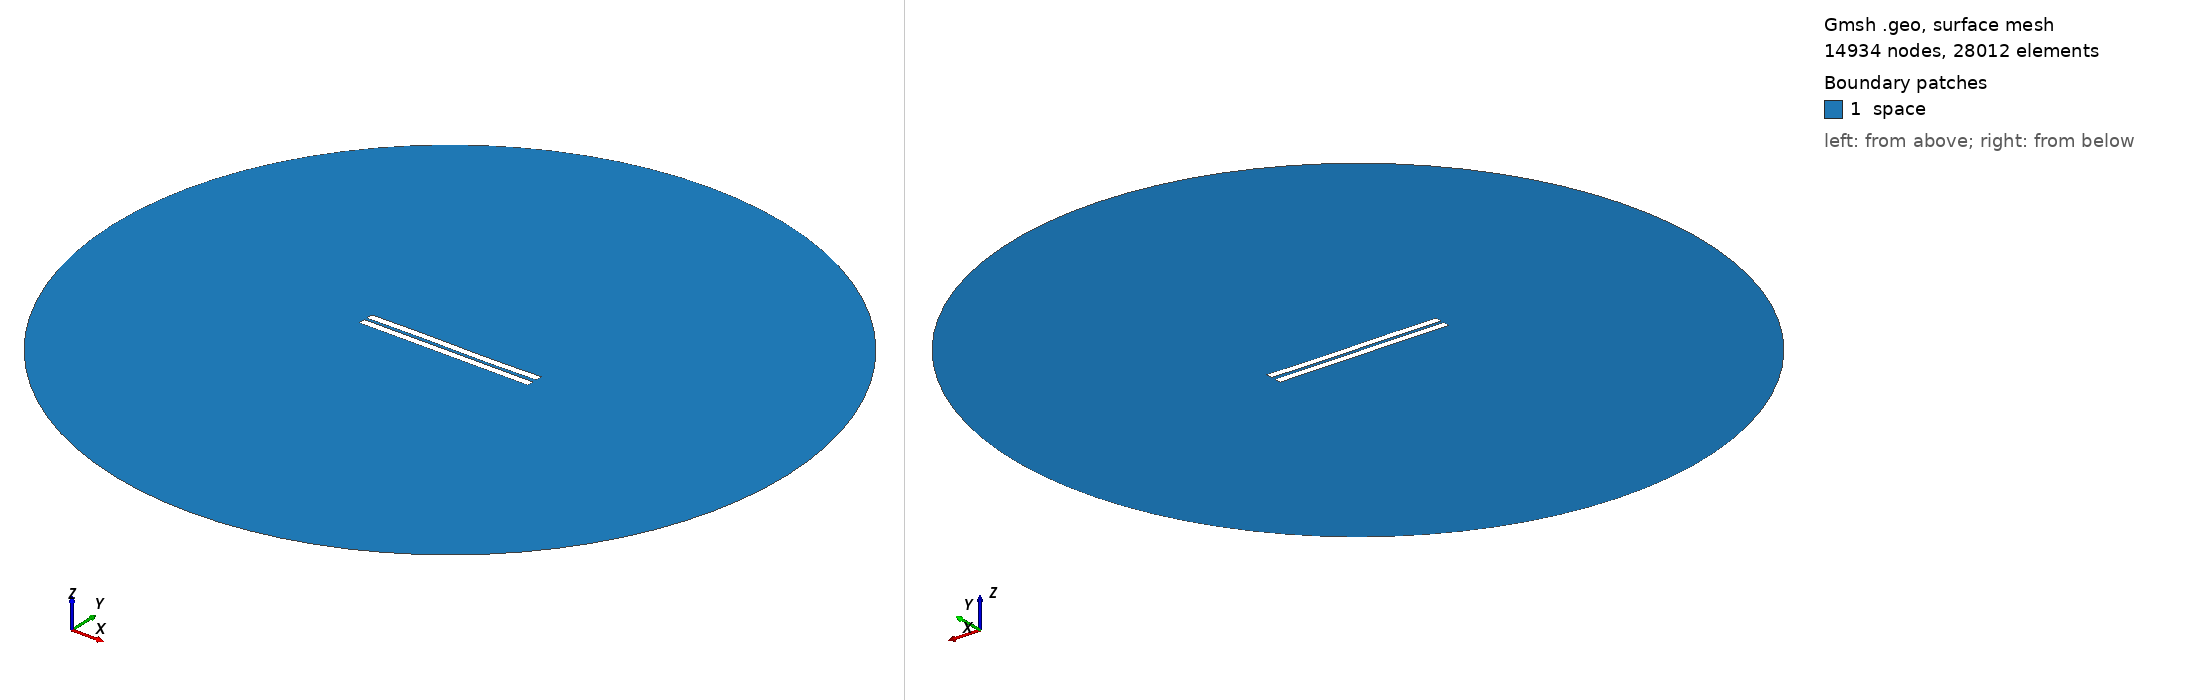

Gmsh geometry script, surface-meshed: 14934 nodes, 28012 surface elements. Boundary patches (legend numbers): 1 space. Left view from above one corner, right view from below the opposite corner. Legend entries are the model's physical surfaces. The drawing asked Gmsh for element sizes between 1% and 20% of the model's largest extent; the script's own settings can give other sizes.

=== 152.geo (drawn) ===
//---------------------------------------
// Geometry kernel
//---------------------------------------

SetFactory("OpenCASCADE");



//---------------------------------------
// Parameters of the geometry
//---------------------------------------

// Overetch of the upper plate
overetch = 0.0;

// Distance between the plates
distance = 1.75;

// Discretization over the x axis (for the deformation)
nx = 50; 

// Length of the plate
L = 100 - overetch; 

// Number of modes
n = 4; 

// 1st mode coefficient
coeff(1) = 0.15;
beta(1) = 0.596864 * 3.1415926535 / L;

// 2nd mode coefficient
coeff(2) = 0.0;
beta(2) = 1.49418 * 3.1415926535 / L;

// 3rd mode coefficient
coeff(3) = 0.15;
beta(3) = 2.50025 * 3.1415926535 / L;

// 4th mode coefficient
coeff(4) = 0.0;
beta(4) = 3.49999 * 3.1415926535 / L;



//---------------------------------------
// Upper plate (deformed rectangle)
//---------------------------------------

// Coordiantes of the upper plate
xmin = -50;
xmax = 50 - overetch;

// Height of the upper plate
yheight = 4 - 2 * overetch;

// Indexes of the points
UpperID[] = {};
LowerID[] = {};
LeftID[] = {};
RightID[] = {};

// Point index
p = 1;

// Horizontal edges
For i In {1:nx}
    x = xmin + (i-1)*(xmax - xmin)/(nx-1);

    y_bottom = distance / 2 + overetch;
    For j In {1:n}
        C = (Cosh(beta(j)*L) + Cos(beta(j)*L)) / (Sinh(beta(j)*L) + Sin(beta(j)*L));
        y_bottom  = y_bottom + coeff(j) * (Cosh(beta(j)*(x+50)) - Cos(beta(j)*(x+50)) - C * (Sinh(beta(j)*(x+50)) - Sin(beta(j)*(x+50))));
    EndFor

    y_top = y_bottom + yheight;

    Point(p) = {x, y_top, 0, 1.0};
    UpperID[i] = p;
    p = p + 1;

    Point(p) = {x, y_bottom, 0, 1.0};
    LowerID[i] = p;
    p = p + 1;
EndFor

// Create point lists
UpperPts[] = {}; LowerPts[] = {};
For i In {1:nx}
  UpperPts[] += {UpperID[i]};
  LowerPts[] += {LowerID[i]};
EndFor

// Build splines
Spline(1) = {UpperPts[]};
Spline(2) = {LowerPts[]};
Line(3) = {LowerPts[nx-1], UpperPts[nx-1]};
Line(4) = {LowerPts[0], UpperPts[0]};

// Build the plane surface
Curve Loop(1) = {2, 3, -1, -4};
Plane Surface(1) = {1};



//---------------------------------------
// Lower plate (rectangle)
//---------------------------------------

// Vertices
Point(1001) = {-50, -1, 0, 1.0};
Point(1002) = { 50, -1, 0, 1.0};
Point(1003) = { 50,  -5, 0, 1.0};
Point(1004) = {-50,  -5, 0, 1.0};

// Edges
Line(5) = {1001, 1002};
Line(6) = {1002, 1003};
Line(7) = {1003, 1004};
Line(8) = {1004, 1001};

// Plane surface
Line Loop(2) = {5, 6, 7, 8};
Plane Surface(2) = {2}; 



//---------------------------------------
// Outer (fictious) boundary
//---------------------------------------

// Points
Point(1005) = {0, 0, 0};       // Center
Point(1006) = {200, 0, 0};     // Start point
Point(1007) = {0, 200, 0};     // 90 degrees
Point(1008) = {-200, 0, 0};    // 180 degrees
Point(1009) = {0, -200, 0};    // 270 degrees

// Circle arcs (each needs start, center, end)
Circle(9) = {1006, 1005, 1007};
Circle(10) = {1007, 1005, 1008};
Circle(11) = {1008, 1005, 1009};
Circle(12) = {1009, 1005, 1006};

// Plane surface for the entire domain
Curve Loop(3) = {9, 10, 11, 12};
Surface(3) = {3};

// Subtract the plates from the whole domain to obtain the actual domain where we want to solve the equations
BooleanDifference{ Surface{3}; Delete; }{ Surface{1}; Surface{2}; Delete; }




//---------------------------------------
// Transfinite Lines/Curves
//---------------------------------------

// Set the number of points on the boundaries
r = 12;
d = 0.15;

// Plates
Transfinite Curve {1} = 50*r/4 Using Progression 1;
Transfinite Line {2} = 50*r Using Progression 1;
Transfinite Curve {3, 4} = 2*r Using Progression 1+d;
Transfinite Line {5} = 50*r Using Progression 1;
Transfinite Line {7} = 50*r/4 Using Progression 1;
Transfinite Line {6} = 2*r Using Progression 1+d;
Transfinite Line {8} = 2*r Using Progression 1-d;

// Outer boundary
Transfinite Line {9, 10, 11, 12} = 20 Using Progression 1;



//---------------------------------------
// Physical groups
//---------------------------------------                

// Physical curves (boundaries)
Physical Line("force_segment", 10) = {2};
Physical Line("upper_plate", 11) = {1, 3, 4};
Physical Line("lower_plate", 12) = {5, 6, 7, 8};
Physical Line("boundary", 20) = {9, 10, 11, 12};

// Physical Surfaces
Physical Surface("space", 30) = {3};



//---------------------------------------
// 6. Generate the Mesh
//---------------------------------------

// 2D mesh generation
Mesh 2;
